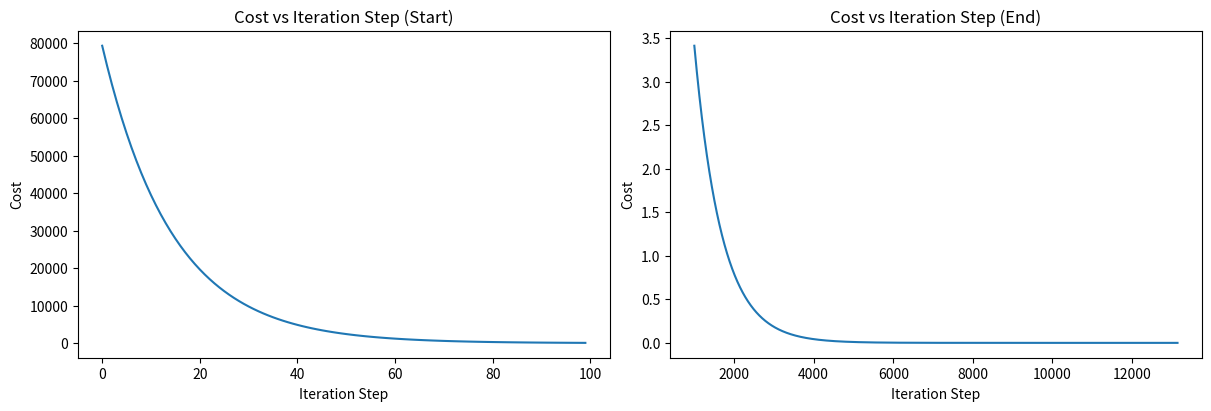
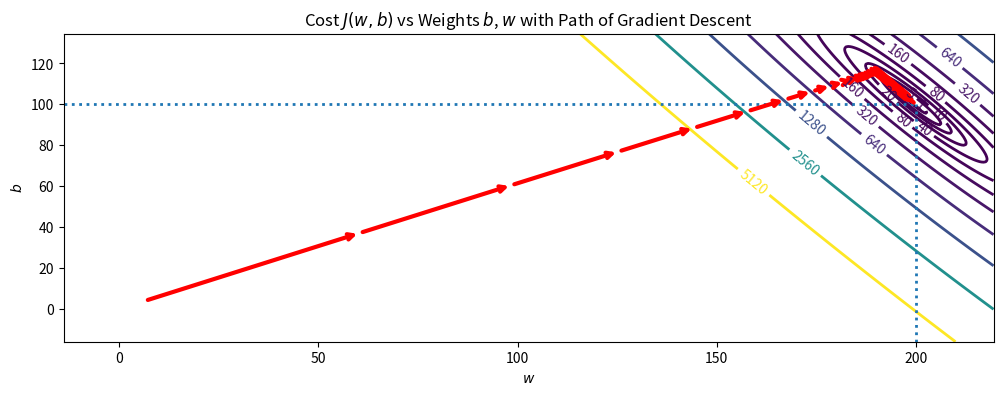

Generate these figures, in order, with matplotlib:
import math
import numpy as np
import matplotlib.pyplot as plt

EPSILON = 1e-10 # tolerance for imprecision in floating-point calculations

x_train = np.array([1.0, 2.0]) # size of house (1000 sq. ft.)
y_train = np.array([300.0, 500.0]) # price of house (1000 USD)

def compute_model_output(x: np.ndarray, w: float, b: float):
    """
    Computes the prediction of a linear regression model in one variable.

    Args:
        x (ndarray (m,)): Data, m samples
        w, b (scalar): Model parameters

    Returns:
        f_wb (ndarray (m,)): Model prediction
    """
    m = x.shape[0]
    f_wb = np.zeros(m)
    for i in range(m):
        f_wb[i] = w * x[i] + b
    return f_wb

def compute_cost(x: np.ndarray, y: np.ndarray, w: float, b: float):
    """
    Computes the squared error cost function for linear regression model with specified parameters.

    Args:
        x, y (ndarray (m,)): Feature and Targets, m samples
        w, b (scalar): Model parameters

    Returns:
        total_cost (float): Squared error cost for linear regression
    """
    m = x.shape[0]
    f_wb = compute_model_output(x, w, b)

    cost_sum = 0
    for i in range(m):
        cost_squared = (f_wb[i] - y[i]) ** 2
        cost_sum += cost_squared

    total_cost = cost_sum / (2 * m)
    return total_cost

def compute_gradient(x: np.ndarray, y: np.ndarray, w: float, b: float):
    """
    Computes the cost function gradient for univariate linear regression.

    Args:
        x, y (ndarray (m,)): Feature and Targets, m samples
        w, b (scalar): Model parameters

    Returns:
        dj_dw (scalar): Cost function gradient with respect to parameter w
        dj_db (scalar): Cost function gradient with respect to parameter b
    """
    m = x.shape[0]
    f_wb = compute_model_output(x, w, b)

    dj_dw = 0
    dj_db = 0

    for i in range(m):
        dj_dw += (f_wb[i] - y[i]) * x[i]
        dj_db += f_wb[i] - y[i]

    dj_dw /= m
    dj_db /= m
    return dj_dw, dj_db

def gradient_descent(x: np.ndarray, y: np.ndarray, w_in: float, b_in: float, alpha: float):
    """
    Performs gradient descent to optimise parameters w and b for univariate linear regression.

    Args:
        x, y (ndarray (m,)): Feature and Targets, m samples
        w_in, b_in (scalar): Initial values for model parameters
        alpha (float): Learning rate

    Returns:
        w (scalar): Updated value for parameter w
        b (scalar): Updated value for parameter b
        J_history (list[float]): History of cost vaules
        p_history (list): History of parameter values w[w, b]
    """
    i = 0
    w = w_in
    b = b_in
    J_history = list[float]()
    p_history = list[tuple[float, float]]()

    while True:
        old_w = w
        old_b = b
        i += 1

        dj_dw, dj_db = compute_gradient(x, y, w, b)
        w -= alpha * dj_dw
        b -= alpha * dj_db

        J_history.append(compute_cost(x, y, w, b))
        p_history.append((w, b))

        if i % 1000 == 0:
            print(f"Iteration {i}: Cost {compute_cost(x, y, w, b): 0.2e} dj_dw: {dj_dw: 0.3e} dj_db: {dj_db: 0.3e} w: {w: 0.3e} b: {b: 0.5e}")

        if len(J_history) > 2 and abs(J_history[-1] - J_history[-2]) <= EPSILON:
            break

    return w, b, J_history, p_history

def visualise_gradient_descent(J_history: list[float]):
    """
    Visualises the change in cost over iterations during the gradient descent process.

    Args:
        J_history (list[float]): History of cost values recorded during gradient descent.
    """
    _, (ax1, ax2) = plt.subplots(1, 2, constrained_layout=True, figsize=(12, 4))

    ax1.plot(J_history[:100])
    ax1.set_title("Cost vs Iteration Step (Start)")
    ax1.set_ylabel("Cost")
    ax1.set_xlabel("Iteration Step")

    ax2.plot(1000 + np.arange(len(J_history[1000:])), J_history[1000:])
    ax2.set_title("Cost vs Iteration Step (End)")
    ax2.set_ylabel("Cost")
    ax2.set_xlabel("Iteration Step")

    plt.show()

def inbounds(a: tuple[float, float], b: tuple[float, float], x_lim: tuple[float, float], y_lim: tuple[float, float]):
    """
    Checks if the points a and b are within the specified bounds.
    Helper function for contour visualiser.

    Args:
        a, b (tuple[float, float]): 2D coordinates
        x_lim, y_lim (tuple[float, float]): Upper and lower axis limits

    Returns:
        bool: True if both points are within the specified bounds, False otherwise
    """
    x_low, x_high = x_lim
    y_low, y_high = y_lim
    ax, ay = a
    bx, by = b
    return ax > x_low and ax < x_high and bx > x_low and bx < x_high and ay > y_low and ay < y_high and by > y_low and by < y_high

def visualise_cost_change_on_contour(x: np.ndarray, y: np.ndarray, p_history: list[tuple[float, float]]):
    """
    Visualises changes to cost function as a result of weights modified during the gradient descent process using contour plot.

    Args:
        x, y (ndarray (m,)): Feature and Targets, m samples
        p_history (list[tuple[float, float]]): History of parameter values (w, b) recorded during gradient descent
    """
    w_history = [p[0] for p in p_history]
    w_range = [math.floor(min(w_history)) - 20, math.ceil(max(w_history)) + 20, 0.5]
    w_final = w_history[-1]

    b_history = [p[1] for p in p_history]
    b_range = [math.floor(min(b_history)) - 20, math.ceil(max(b_history)) + 20, 0.5]
    b_final = b_history[-1]

    contours = [1, 5, 10, 20, 40, 80, 160, 320, 640, 1280, 2560, 5120]
    resolution = 0.5
    step = 10

    _, ax = plt.subplots(1, 1, figsize=(12, 4))

    b0, w0 = np.meshgrid(np.arange(*b_range), np.arange(*w_range))
    z = np.zeros_like(b0)
    for i in range(w0.shape[0]):
        for j in range(w0.shape[1]):
            z[i][j] = compute_cost(x, y, w0[i][j], b0[i][j])

    CS = ax.contour(w0, b0, z, contours, linewidths=2)
    ax.clabel(CS, inline=1, fmt="%1.0f", fontsize=10)
    ax.set_title("Cost $J(w, b)$ vs Weights $b$, $w$ with Path of Gradient Descent")
    ax.set_xlabel("$w$")
    ax.set_ylabel("$b$")
    ax.hlines(b_final, ax.get_xlim()[0], w_final, lw=2, ls="dotted")
    ax.vlines(w_final, ax.get_ylim()[0], b_final, lw=2, ls="dotted")

    base = p_history[0]
    for point in p_history[0::step]:
        edist = np.sqrt((base[0] - point[0]) ** 2 + (base[1] - point[1]) ** 2)
        if edist > resolution or point == p_history[-1]:
            if inbounds(point, base, ax.get_xlim(), ax.get_ylim()):
                plt.annotate("", xy=point, xytext=base, xycoords="data", arrowprops={"arrowstyle": "->", "color": "r", "lw": 3}, va="center", ha="center")
            base = point

    plt.show()

def main():
    w_final, b_final, J_history, p_history = gradient_descent(x_train, y_train, 0, 0, 1.0e-2)

    print(f"(w, b) found by gradient decsent: ({w_final}, {b_final})")
    print(f"Cost: {compute_cost(x_train, y_train, w_final, b_final)}")

    visualise_gradient_descent(J_history)
    visualise_cost_change_on_contour(x_train, y_train, p_history)

    print(f"1000 sqft House Price Prediction: {w_final * 1.0 + b_final: .2f} Thousand Dollars")
    print(f"1200 sqft House Price Prediction: {w_final * 1.2 + b_final: .2f} Thousand Dollars")
    print(f"2000 sqft House Price Prediction: {w_final * 2.0 + b_final: .2f} Thousand Dollars")

if __name__ == "__main__":
    main()
